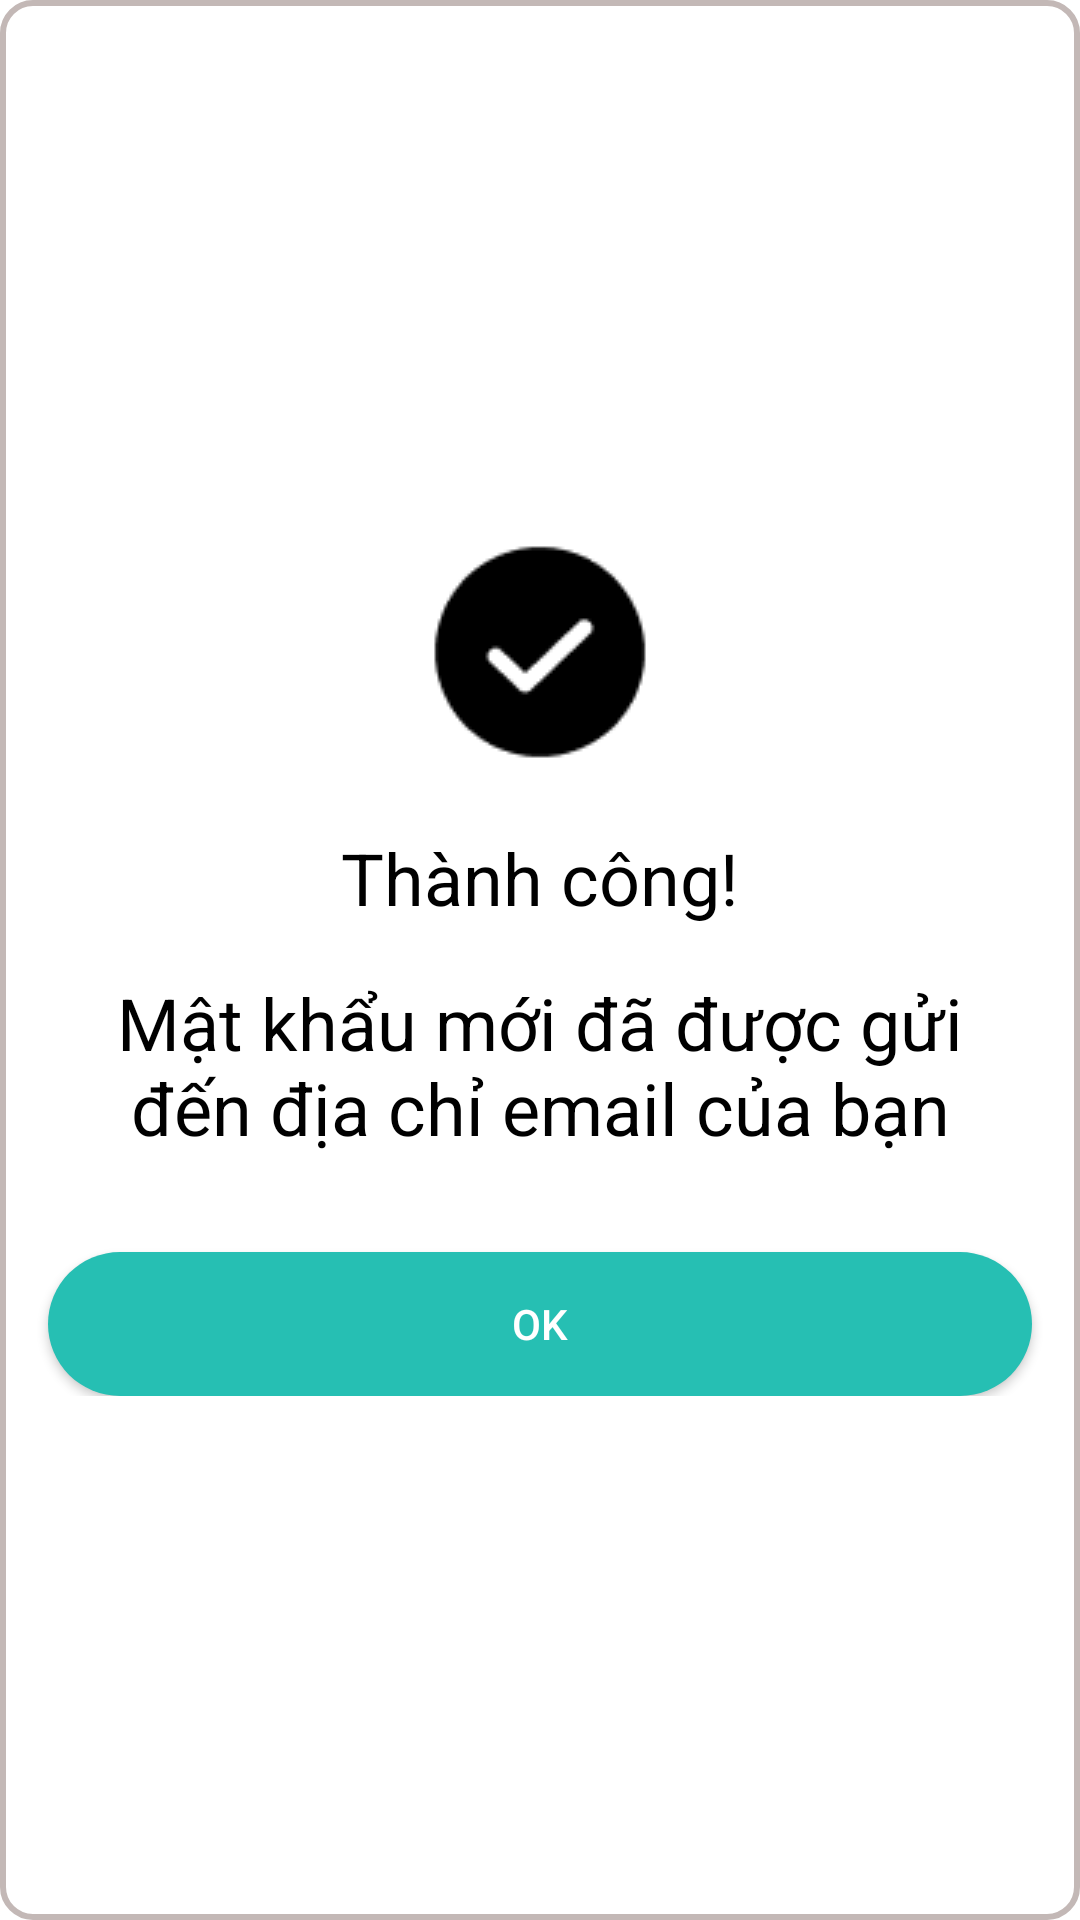

Reconstruct the res/layout file that produces this screen, plus the resources it refers to.
<!-- AndroidManifest.xml: application theme Theme.VnTravel -->
<!-- res/layout/activity_thong_bao_thanh_cong.xml -->
<?xml version="1.0" encoding="utf-8"?>
<RelativeLayout xmlns:android="http://schemas.android.com/apk/res/android"
    xmlns:tools="http://schemas.android.com/tools"
    android:layout_width="match_parent"
    android:layout_height="match_parent"
    tools:context=".ThongBaoThanhCong"
    android:gravity="center"
    android:background="@drawable/rounded_input">

    <LinearLayout
        android:layout_width="wrap_content"
        android:layout_height="wrap_content"
        android:orientation="vertical"
        android:gravity="center"
        android:paddingTop="20dp"
        android:paddingBottom="20dp">
        <ImageView
            android:layout_width="86dp"
            android:layout_height="86dp"
            android:background="@drawable/thanh_cong"
            android:gravity="center">
        </ImageView>

        <TextView
            android:layout_marginTop="16dp"
            android:layout_width="wrap_content"
            android:layout_height="wrap_content"
            android:text="Thành công!"
            android:textColor="@color/black"
            android:textSize="24sp">
        </TextView>

        <TextView
            android:layout_marginTop="16dp"
            android:layout_marginLeft="16dp"
            android:layout_marginRight="16dp"
            android:layout_width="wrap_content"
            android:layout_height="wrap_content"
            android:text="Mật khẩu mới đã được gửi đến địa chỉ email của bạn"
            android:textColor="@color/black"
            android:textAlignment="center"
            android:textSize="24sp">
        </TextView>

        <Button
            android:textColor="@color/white"
            android:id="@+id/btnOK"
            android:layout_marginLeft="16dp"
            android:layout_marginRight="16dp"
            android:layout_width="match_parent"
            android:layout_height="wrap_content"
            android:text="OK"
            android:layout_marginTop="32dp"
            android:background="@drawable/rounded_button">
        </Button>
    </LinearLayout>
</RelativeLayout>
<!-- resources referenced by this layout -->
<resources>
  <!-- drawable rounded_button (drawable) -->
  <?xml version="1.0" encoding="utf-8"?>
  <shape xmlns:android="http://schemas.android.com/apk/res/android"
      android:shape="rectangle" android:padding="15dp">
      <solid android:color="#26BFB3"></solid>
      <corners
          android:bottomRightRadius="90dp"
          android:bottomLeftRadius="90dp"
          android:topLeftRadius="90dp"
          android:topRightRadius="90dp" />
  </shape>
  <!-- drawable rounded_input (drawable) -->
  <?xml version="1.0" encoding="utf-8"?>
  <shape xmlns:android="http://schemas.android.com/apk/res/android"
      android:shape="rectangle" android:padding="15dp">
  
      <corners
          android:bottomRightRadius="10dp"
          android:bottomLeftRadius="10dp"
          android:topLeftRadius="10dp"
          android:topRightRadius="10dp" />
      <stroke android:width="2dip" android:color="#C3B8B6" />
  </shape>
  <!-- drawable thanh_cong: png bitmap (drawable, 1038 bytes) -->
  <style name="Theme.VnTravel" parent="Theme.MaterialComponents.DayNight.DarkActionBar">
          
          <item name="colorPrimary">@color/purple_500</item>
          <item name="colorPrimaryVariant">@color/purple_700</item>
          <item name="colorOnPrimary">@color/white</item>
          
          <item name="colorSecondary">@color/teal_200</item>
          <item name="colorSecondaryVariant">@color/teal_700</item>
          <item name="colorOnSecondary">@color/black</item>
          
          <item name="android:statusBarColor" tools:targetApi="l">?attr/colorPrimaryVariant</item>
          
      </style>
  <!-- not gathered from this repository: default colours our renderer supplied (Android Studio template values) -->
  <color name="purple_500">#FF6200EE</color>
  <color name="purple_700">#FF3700B3</color>
  <color name="teal_200">#FF03DAC5</color>
  <color name="teal_700">#FF018786</color>
  <color name="black">#FF000000</color>
  <color name="white">#FFFFFFFF</color>
</resources>
